The GitHub repository JunmyeongPark/yolo26_kant contains a labelled image folder "images" with 5 categories: knob, sign green, sign off, sign red, sign yellow. Examples follow, each with its label.

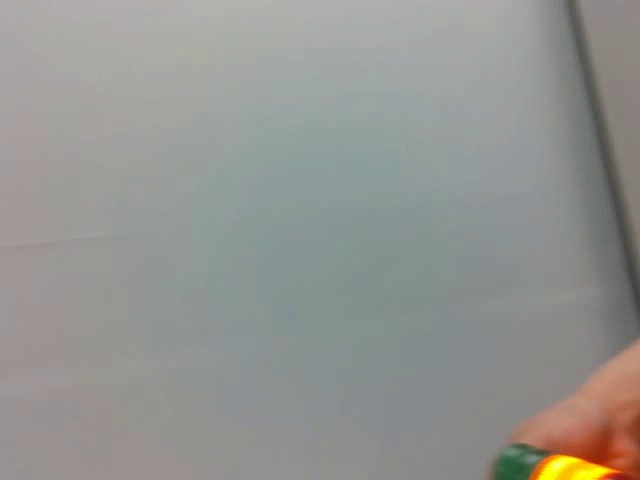
Label: sign yellow

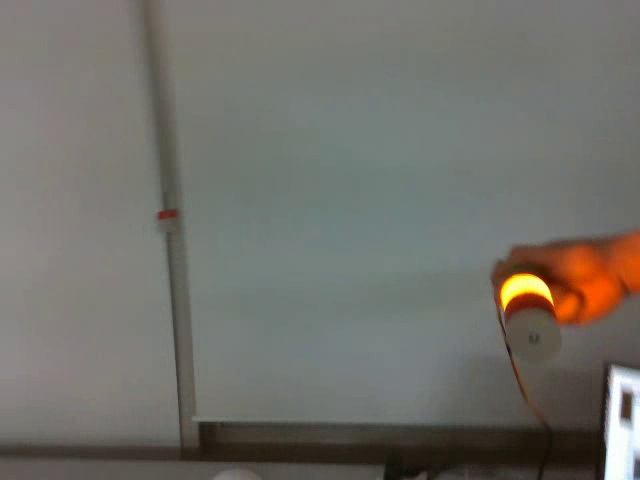
Label: sign yellow

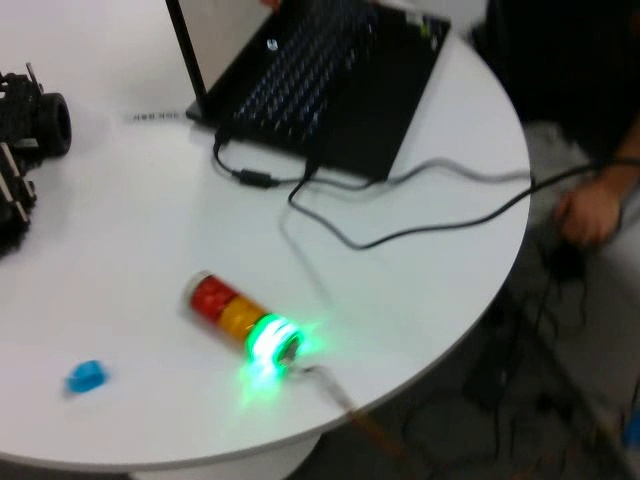
Label: sign green

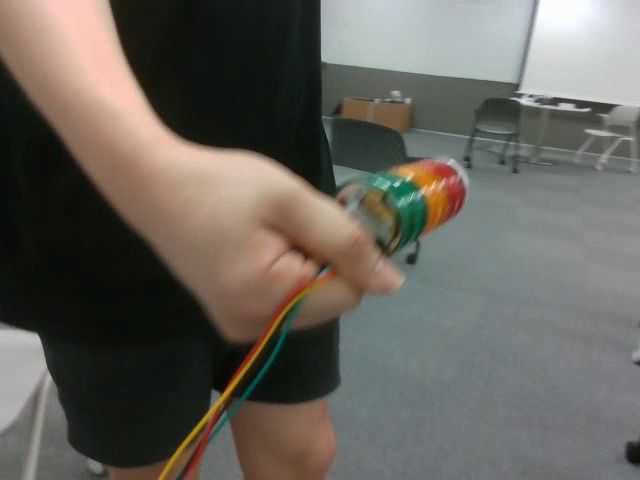
Label: sign off

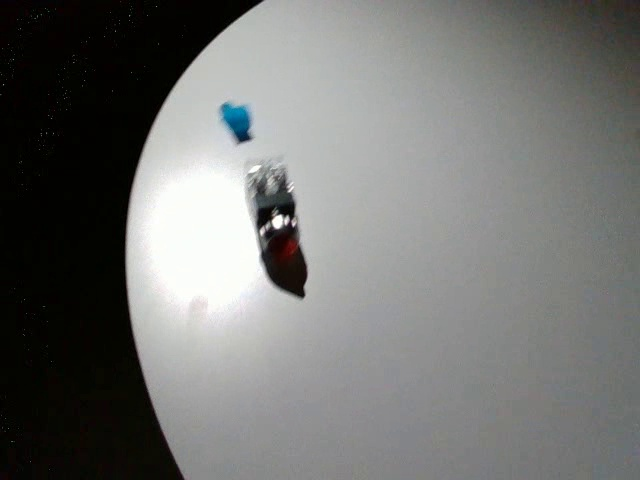
Label: knob

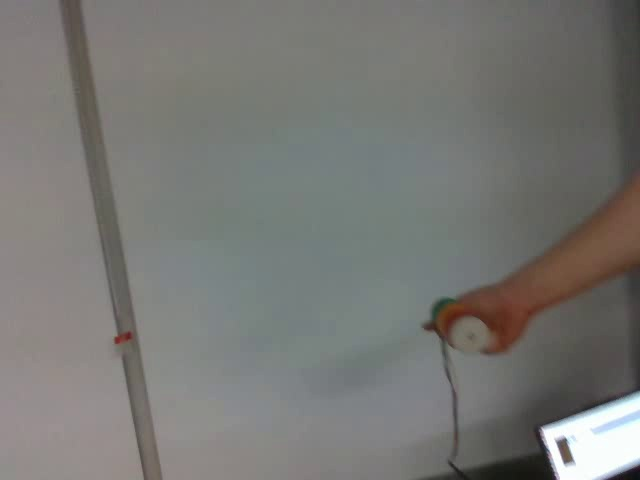
Label: sign off
